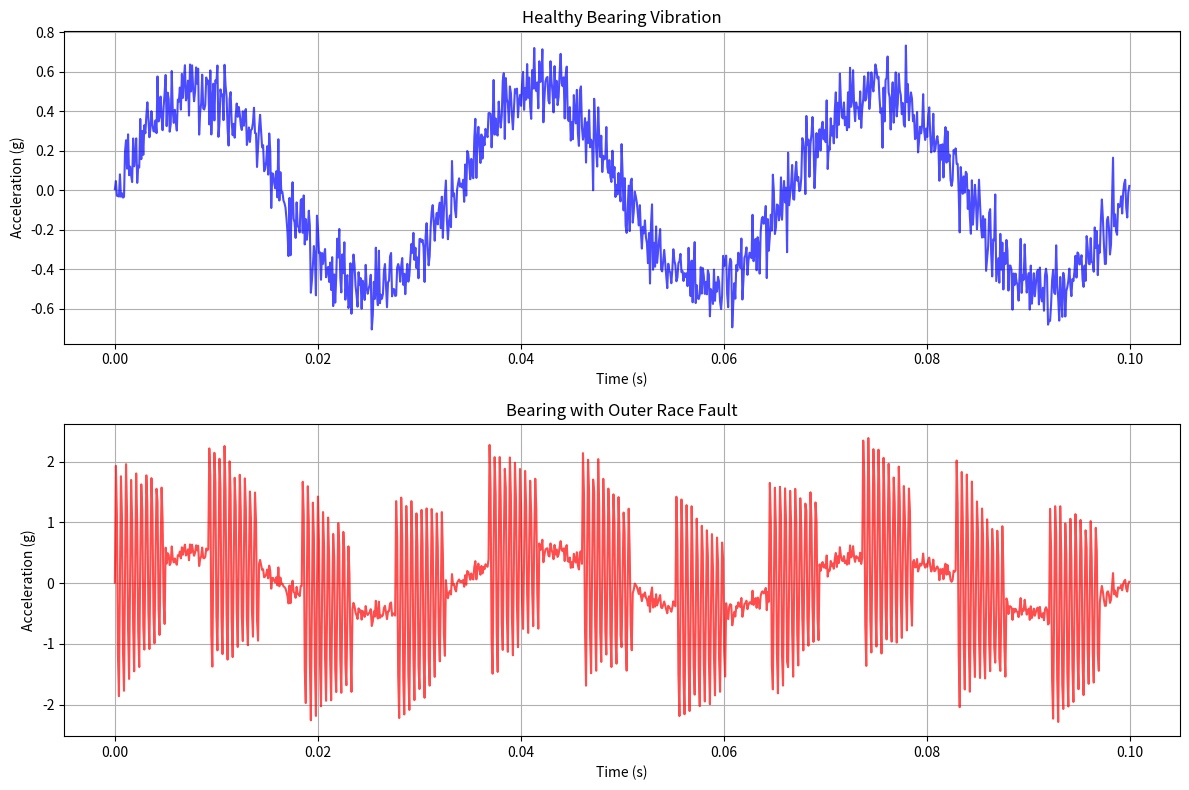
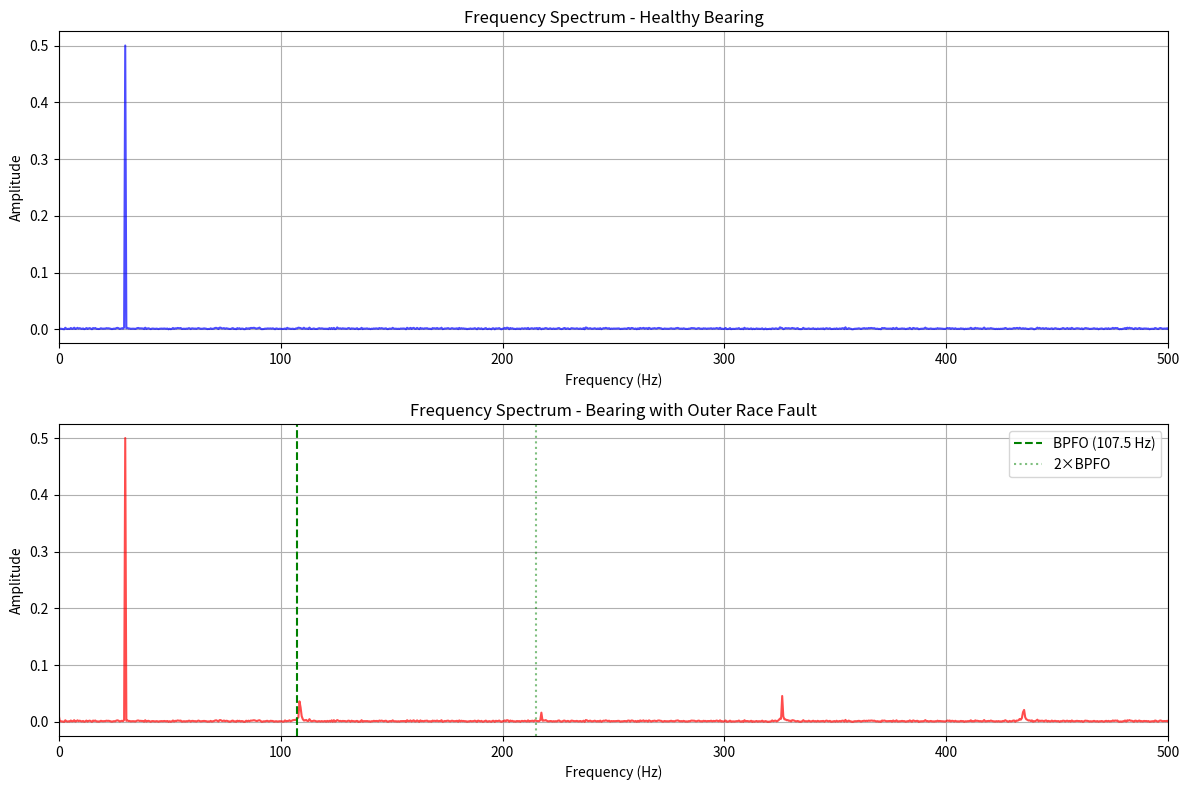
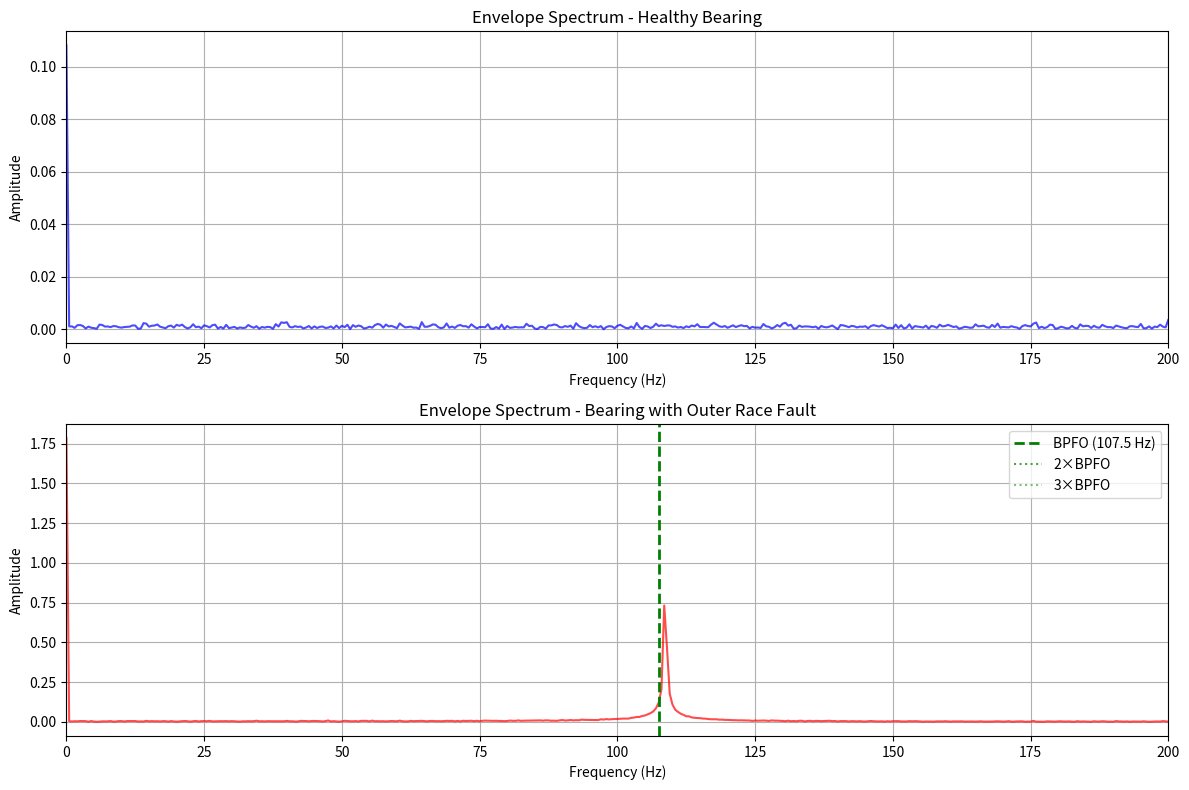
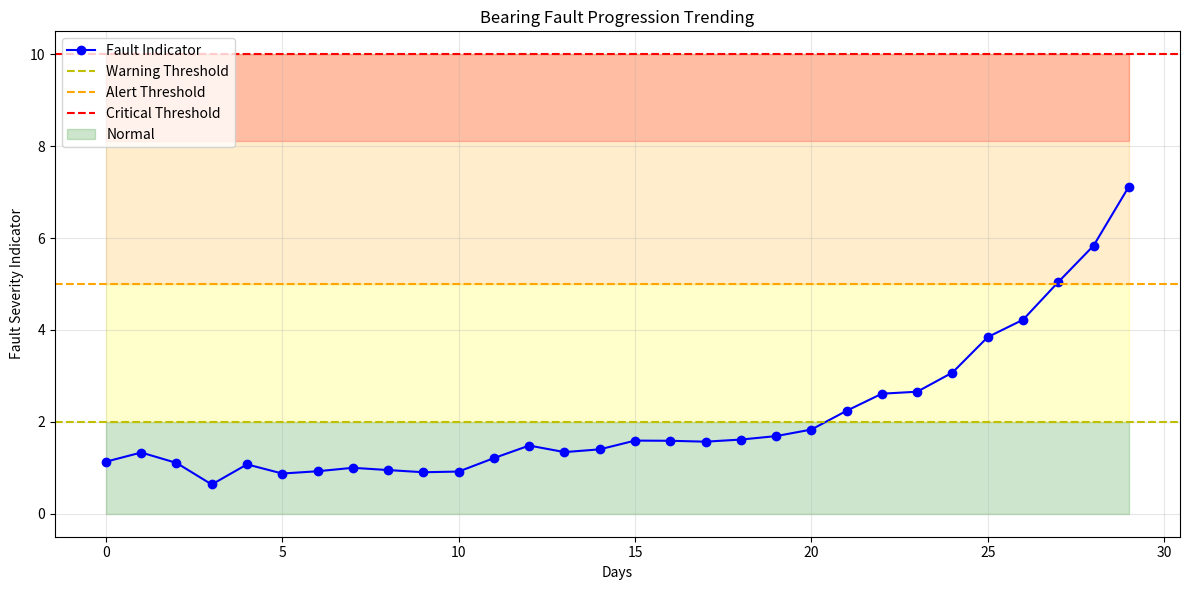

These charts were generated, in order, by the following Python code:
import numpy as np
import matplotlib.pyplot as plt
from scipy import signal
from scipy.fft import fft, fftfreq

# Simulation parameters
fs = 10000  # Sampling frequency (Hz)
duration = 2  # Duration (seconds)
shaft_speed = 30  # Hz (1800 RPM)

# Bearing geometry parameters
n_balls = 9
ball_diameter = 7.94  # mm
pitch_diameter = 39.04  # mm
contact_angle = 0  # degrees

# Calculate characteristic frequencies
BPFO = n_balls * shaft_speed * 0.5 * (1 - (ball_diameter/pitch_diameter) * np.cos(np.radians(contact_angle)))
BPFI = n_balls * shaft_speed * 0.5 * (1 + (ball_diameter/pitch_diameter) * np.cos(np.radians(contact_angle)))
BSF = (pitch_diameter/ball_diameter) * shaft_speed * 0.5 * (1 - (ball_diameter/pitch_diameter)**2 * np.cos(np.radians(contact_angle))**2)
FTF = shaft_speed * 0.5 * (1 - (ball_diameter/pitch_diameter) * np.cos(np.radians(contact_angle)))

print(f"Characteristic Frequencies:")
print(f"BPFO (Outer race): {BPFO:.2f} Hz")
print(f"BPFI (Inner race): {BPFI:.2f} Hz")
print(f"BSF (Ball spin): {BSF:.2f} Hz")
print(f"FTF (Cage): {FTF:.2f} Hz")

# Generate time vector
t = np.linspace(0, duration, int(fs * duration))

# Simulate healthy bearing signal
healthy_signal = np.random.randn(len(t)) * 0.1  # Background noise
healthy_signal += 0.5 * np.sin(2 * np.pi * shaft_speed * t)  # Shaft rotation

# Simulate outer race fault
fault_signal = healthy_signal.copy()
# Add periodic impacts at BPFO frequency
impact_period = int(fs / BPFO)
for i in range(0, len(t), impact_period):
    if i + 50 < len(t):
        # Create exponentially decaying impact
        impact = 2 * np.exp(-100 * t[:50]) * np.sin(2 * np.pi * 2000 * t[:50])
        fault_signal[i:i+50] += impact

print(f"Generated {len(t)} samples at {fs} Hz")

# Calculate time domain features
def calculate_time_features(signal):
    features = {
        'RMS': np.sqrt(np.mean(signal**2)),
        'Peak': np.max(np.abs(signal)),
        'Crest Factor': np.max(np.abs(signal)) / np.sqrt(np.mean(signal**2)),
        'Kurtosis': np.mean((signal - np.mean(signal))**4) / np.var(signal)**2
    }
    return features

healthy_features = calculate_time_features(healthy_signal)
fault_features = calculate_time_features(fault_signal)

print("Time Domain Features:")
print("\nHealthy Bearing:")
for key, value in healthy_features.items():
    print(f"  {key}: {value:.4f}")
print("\nFaulty Bearing:")
for key, value in fault_features.items():
    print(f"  {key}: {value:.4f}")

# Plot time domain signals
fig, axes = plt.subplots(2, 1, figsize=(12, 8))

# Healthy signal
axes[0].plot(t[:1000], healthy_signal[:1000], 'b', alpha=0.7)
axes[0].set_title('Healthy Bearing Vibration')
axes[0].set_xlabel('Time (s)')
axes[0].set_ylabel('Acceleration (g)')
axes[0].grid(True)

# Fault signal
axes[1].plot(t[:1000], fault_signal[:1000], 'r', alpha=0.7)
axes[1].set_title('Bearing with Outer Race Fault')
axes[1].set_xlabel('Time (s)')
axes[1].set_ylabel('Acceleration (g)')
axes[1].grid(True)

plt.tight_layout()
plt.show()

# Compute FFT
def compute_spectrum(signal, fs):
    N = len(signal)
    yf = fft(signal)
    xf = fftfreq(N, 1/fs)[:N//2]
    spectrum = 2.0/N * np.abs(yf[:N//2])
    return xf, spectrum

freq_healthy, spec_healthy = compute_spectrum(healthy_signal, fs)
freq_fault, spec_fault = compute_spectrum(fault_signal, fs)

# Plot frequency spectra
fig, axes = plt.subplots(2, 1, figsize=(12, 8))

# Healthy spectrum
axes[0].plot(freq_healthy[:2000], spec_healthy[:2000], 'b', alpha=0.7)
axes[0].set_title('Frequency Spectrum - Healthy Bearing')
axes[0].set_xlabel('Frequency (Hz)')
axes[0].set_ylabel('Amplitude')
axes[0].grid(True)
axes[0].set_xlim([0, 500])

# Fault spectrum with characteristic frequencies marked
axes[1].plot(freq_fault[:2000], spec_fault[:2000], 'r', alpha=0.7)
axes[1].axvline(x=BPFO, color='g', linestyle='--', label=f'BPFO ({BPFO:.1f} Hz)')
axes[1].axvline(x=2*BPFO, color='g', linestyle=':', alpha=0.5, label=f'2×BPFO')
axes[1].set_title('Frequency Spectrum - Bearing with Outer Race Fault')
axes[1].set_xlabel('Frequency (Hz)')
axes[1].set_ylabel('Amplitude')
axes[1].legend()
axes[1].grid(True)
axes[1].set_xlim([0, 500])

plt.tight_layout()
plt.show()

# Perform envelope analysis
def envelope_analysis(signal_data, fs, fc=2000, bw=1000):
    # Band-pass filter around resonance frequency
    nyq = fs / 2
    low = (fc - bw/2) / nyq
    high = (fc + bw/2) / nyq
    b, a = signal.butter(4, [low, high], btype='band')
    filtered = signal.filtfilt(b, a, signal_data)
    
    # Compute envelope using Hilbert transform
    analytic_signal = signal.hilbert(filtered)
    envelope = np.abs(analytic_signal)
    
    return envelope

# Compute envelopes
envelope_healthy = envelope_analysis(healthy_signal, fs)
envelope_fault = envelope_analysis(fault_signal, fs)

# Compute envelope spectra
freq_env_healthy, spec_env_healthy = compute_spectrum(envelope_healthy, fs)
freq_env_fault, spec_env_fault = compute_spectrum(envelope_fault, fs)

# Plot envelope spectra
fig, axes = plt.subplots(2, 1, figsize=(12, 8))

# Healthy envelope spectrum
axes[0].plot(freq_env_healthy[:1000], spec_env_healthy[:1000], 'b', alpha=0.7)
axes[0].set_title('Envelope Spectrum - Healthy Bearing')
axes[0].set_xlabel('Frequency (Hz)')
axes[0].set_ylabel('Amplitude')
axes[0].grid(True)
axes[0].set_xlim([0, 200])

# Fault envelope spectrum
axes[1].plot(freq_env_fault[:1000], spec_env_fault[:1000], 'r', alpha=0.7)
axes[1].axvline(x=BPFO, color='g', linestyle='--', linewidth=2, label=f'BPFO ({BPFO:.1f} Hz)')
axes[1].axvline(x=2*BPFO, color='g', linestyle=':', alpha=0.7, label=f'2×BPFO')
axes[1].axvline(x=3*BPFO, color='g', linestyle=':', alpha=0.5, label=f'3×BPFO')
axes[1].set_title('Envelope Spectrum - Bearing with Outer Race Fault')
axes[1].set_xlabel('Frequency (Hz)')
axes[1].set_ylabel('Amplitude')
axes[1].legend()
axes[1].grid(True)
axes[1].set_xlim([0, 200])

plt.tight_layout()
plt.show()

# Calculate fault indicators
def calculate_fault_indicators(envelope_spectrum, freq, char_freq, harmonics=3):
    indicators = {}
    
    for h in range(1, harmonics + 1):
        target_freq = h * char_freq
        # Find amplitude at characteristic frequency
        idx = np.argmin(np.abs(freq - target_freq))
        indicators[f'{h}×BPFO'] = envelope_spectrum[idx]
    
    # Calculate total energy at fault frequencies
    total_energy = sum(indicators.values())
    indicators['Total Energy'] = total_energy
    
    return indicators

healthy_indicators = calculate_fault_indicators(spec_env_healthy, freq_env_healthy, BPFO)
fault_indicators = calculate_fault_indicators(spec_env_fault, freq_env_fault, BPFO)

print("Fault Indicators:")
print("\nHealthy Bearing:")
for key, value in healthy_indicators.items():
    print(f"  {key}: {value:.6f}")
print("\nFaulty Bearing:")
for key, value in fault_indicators.items():
    print(f"  {key}: {value:.6f}")

# Calculate severity ratio
severity_ratio = fault_indicators['Total Energy'] / healthy_indicators['Total Energy']
print(f"\nFault Severity Ratio: {severity_ratio:.2f}")

if severity_ratio > 10:
    print("Status: SEVERE FAULT - Immediate maintenance required")
elif severity_ratio > 5:
    print("Status: MODERATE FAULT - Schedule maintenance soon")
elif severity_ratio > 2:
    print("Status: EARLY FAULT - Monitor closely")
else:
    print("Status: HEALTHY - Continue normal operation")

# Simulate fault progression over time
days = np.arange(0, 30)
fault_progression = 1 + np.exp((days - 20) / 5)  # Exponential degradation
fault_progression[fault_progression < 1] = 1

# Add some noise
fault_progression += np.random.randn(len(days)) * 0.2

# Plot trending
fig, ax = plt.subplots(figsize=(12, 6))

ax.plot(days, fault_progression, 'b-o', label='Fault Indicator')
ax.axhline(y=2, color='y', linestyle='--', label='Warning Threshold')
ax.axhline(y=5, color='orange', linestyle='--', label='Alert Threshold')
ax.axhline(y=10, color='r', linestyle='--', label='Critical Threshold')

ax.fill_between(days, 0, 2, alpha=0.2, color='green', label='Normal')
ax.fill_between(days, 2, 5, alpha=0.2, color='yellow')
ax.fill_between(days, 5, 10, alpha=0.2, color='orange')
ax.fill_between(days, 10, max(fault_progression) + 1, alpha=0.2, color='red')

ax.set_xlabel('Days')
ax.set_ylabel('Fault Severity Indicator')
ax.set_title('Bearing Fault Progression Trending')
ax.legend(loc='upper left')
ax.grid(True, alpha=0.3)

plt.tight_layout()
plt.show()

# Estimate remaining useful life
critical_day = np.where(fault_progression > 10)[0]
if len(critical_day) > 0:
    rul = critical_day[0]
    print(f"Estimated Remaining Useful Life: {rul} days")
else:
    print("Bearing is healthy - RUL not applicable")